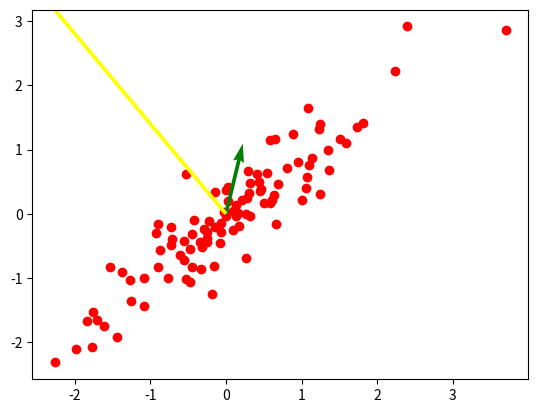

Python code for this plot: (Note: this script raises an exception after producing the figure.)
# generate point with covariance 0.8

import numpy as np
import matplotlib.pyplot as plt


# generate point with covariance 0.8
def generate_point():
    x = np.random.normal(0, 1)
    y = 0.8 * x + np.random.normal(0, 1 - 0.8**2)
    return [x, y]


# generate 100 points
points = [generate_point() for i in range(100)]

# get inverse of covariance matrix of transformed points
cov = np.cov([p[0] for p in points], [p[1] for p in points])

# get first eigenvector
eig_val, eig_vec = np.linalg.eig(cov)
eig_vec = eig_vec[:, np.argmax(eig_val)]

# get unit vector with angle 43 degrees and norm 1
angle = 130
eig_vec = np.array([np.cos(np.pi / 180 * angle), np.sin(np.pi / 180 * angle)])


vec2 = cov @ eig_vec  # this just scales the eigenvector by the variance/eigenvalue in the direction of the eigenvector

# print magnitude of eigenvector
print("Eigenvector norm: ", np.linalg.norm(eig_vec))
print("Eigenvector angle: ", np.arctan2(eig_vec[1], eig_vec[0]) * 180 / np.pi)
print("Eigenvalue: ", eig_val[np.argmax(eig_val)])

# the dot product of the eigenvector and the covariance matrix times the eigenvector should be the eigenvalue because:
# a dot product between two vectors on the same direction is the product of their magnitudes (eig_vec.transpose() @ (cov @ eig_vec))
# since the eigenvector norm is 1, and cov @ eig_vec is the eigenvector scaled by the variance/eigenvalue,
# the dot product should be the eigenvalue
variance = eig_vec.transpose() @ cov @ eig_vec

print("Variance along first eigenvector", variance, "\n")

# project points onto eigenvector
transformed_points = [eig_vec.transpose() @ p for p in points]

# print magnitude of eigenvector
print("Σv norm: ", np.linalg.norm(vec2))
print("Σv angle: ", np.arctan2(vec2[1], vec2[0]) * 180 / np.pi, "\n")

print("vTΣv: ", eig_vec.transpose() @ cov @ eig_vec)
print("All this shit just to get the eigenvalue? Or the variance in the direction of the first eigenvector.")

while True:
    # plot points
    plt.scatter([p[0] for p in points], [p[1] for p in points], color="red")
    # plt.scatter([p for p in transformed_points], [0 for p in transformed_points], color="blue")
    # plot eigenvector
    plt.quiver(0, 0, vec2[0], vec2[1], color="green", scale=1)
    # plot eig_vec
    plt.quiver(0, 0, eig_vec[0], eig_vec[1], color="yellow", scale=1)

    plt.show(block=False)
    time.sleep(0.2)
